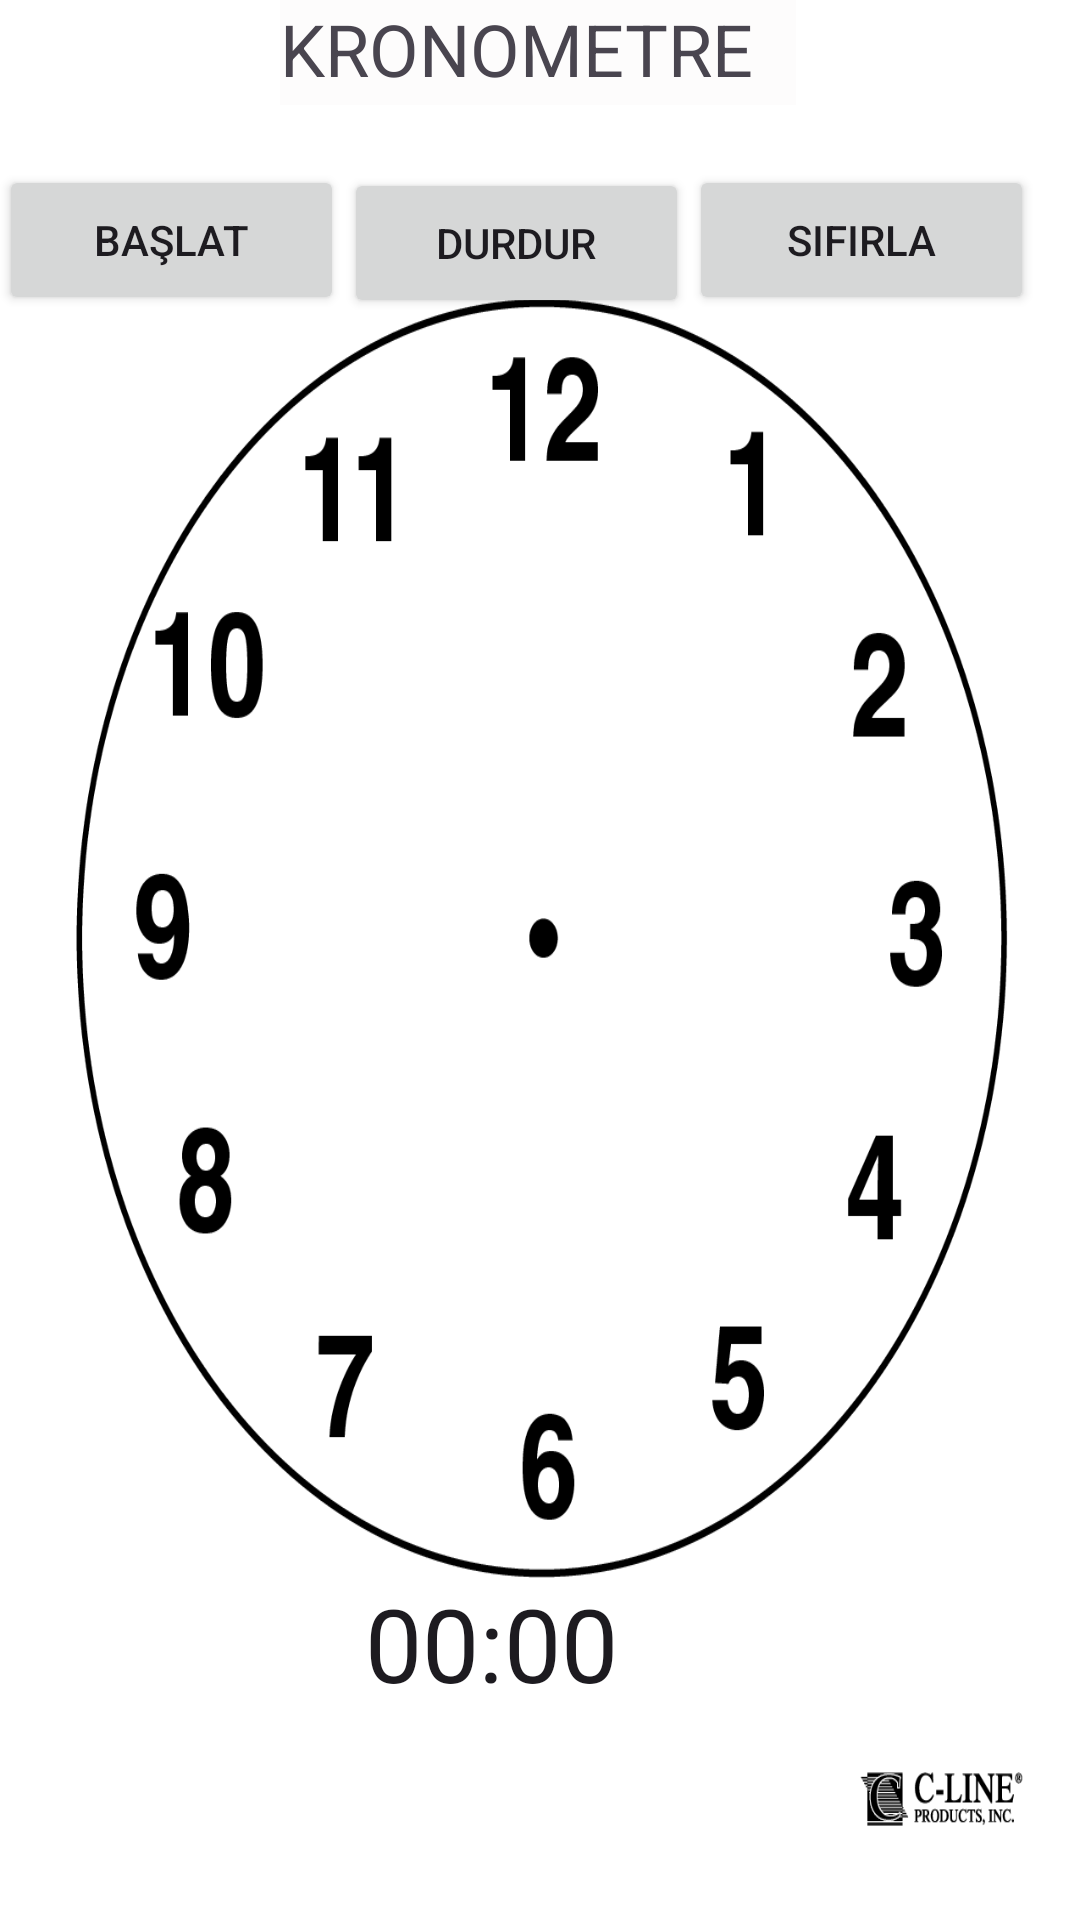

Layout XML and referenced resources for this Android screen:
<!-- AndroidManifest.xml: activity theme Theme.SaatUygulamam -->
<!-- res/layout/activity_kronometre.xml -->
<?xml version="1.0" encoding="utf-8"?>
<androidx.constraintlayout.widget.ConstraintLayout xmlns:android="http://schemas.android.com/apk/res/android"
    xmlns:app="http://schemas.android.com/apk/res-auto"
    xmlns:tools="http://schemas.android.com/tools"
    android:layout_width="match_parent"
    android:layout_height="match_parent"
    android:background="@drawable/kronometree">

    <Button
        android:id="@+id/sıfırla"
        android:layout_width="115dp"
        android:layout_height="50dp"
        android:layout_marginTop="20dp"
        android:layout_marginEnd="16dp"
        android:onClick="resetChronometer"
        android:text="Sıfırla"
        app:layout_constraintEnd_toEndOf="parent"
        app:layout_constraintHorizontal_bias="0.5"
        app:layout_constraintStart_toEndOf="@+id/durdur"
        app:layout_constraintTop_toBottomOf="@+id/textView" />

    <Button
        android:id="@+id/baslat"
        android:layout_width="115dp"
        android:layout_height="50dp"
        android:layout_marginTop="20dp"
        android:onClick="startChronometer"
        android:text="Başlat"
        app:layout_constraintEnd_toStartOf="@+id/durdur"
        app:layout_constraintHorizontal_bias="0.5"
        app:layout_constraintStart_toStartOf="parent"
        app:layout_constraintTop_toBottomOf="@+id/textView" />

    <Button
        android:id="@+id/durdur"
        android:layout_width="115dp"
        android:layout_height="50dp"
        android:layout_marginTop="56dp"
        android:onClick="stopChronometer"
        android:text="Durdur"
        app:layout_constraintEnd_toStartOf="@+id/sıfırla"
        app:layout_constraintHorizontal_bias="0.5"
        app:layout_constraintStart_toEndOf="@+id/baslat"
        app:layout_constraintTop_toTopOf="parent" />

    <Chronometer
        android:id="@+id/chronometer"
        android:layout_width="117dp"
        android:layout_height="121dp"
        android:layout_gravity="center"
        android:layout_marginTop="504dp"
        android:textSize="34sp"
        app:layout_constraintBottom_toBottomOf="parent"
        app:layout_constraintEnd_toEndOf="parent"
        app:layout_constraintHorizontal_bias="0.501"
        app:layout_constraintStart_toStartOf="parent"
        app:layout_constraintTop_toBottomOf="@+id/durdur"
        app:layout_constraintVertical_bias="0.936" />

    <TextView
        android:id="@+id/textView"
        android:layout_width="172dp"
        android:layout_height="35dp"
        android:layout_marginBottom="40dp"
        android:background="#FDFCFC"
        android:text="KRONOMETRE"
        android:textSize="24sp"
        app:layout_constraintBottom_toTopOf="@+id/durdur"
        app:layout_constraintEnd_toEndOf="parent"
        app:layout_constraintHorizontal_bias="0.497"
        app:layout_constraintStart_toStartOf="parent"
        app:layout_constraintTop_toTopOf="parent"
        app:layout_constraintVertical_bias="0.0" />

    <ImageView
        android:id="@+id/arrow_imageview"
        android:layout_width="302dp"
        android:layout_height="272dp"
        android:layout_gravity="center"
        android:src="@drawable/ok_gorseli"
        android:visibility="visible"
        app:layout_constraintBottom_toTopOf="@+id/chronometer"
        app:layout_constraintEnd_toEndOf="parent"
        app:layout_constraintHorizontal_bias="0.511"
        app:layout_constraintStart_toStartOf="parent"
        app:layout_constraintTop_toBottomOf="@+id/durdur"
        app:layout_constraintVertical_bias="0.523"
        android:rotation="270"/>


</androidx.constraintlayout.widget.ConstraintLayout>
<!-- resources referenced by this layout -->
<resources>
  <!-- drawable kronometree: png bitmap (drawable, 47087 bytes) -->
  <style name="Theme.SaatUygulamam" parent="Base.Theme.SaatUygulamam" />
  <style name="Base.Theme.SaatUygulamam" parent="Theme.Material3.DayNight.NoActionBar">
          
          
      </style>
</resources>
